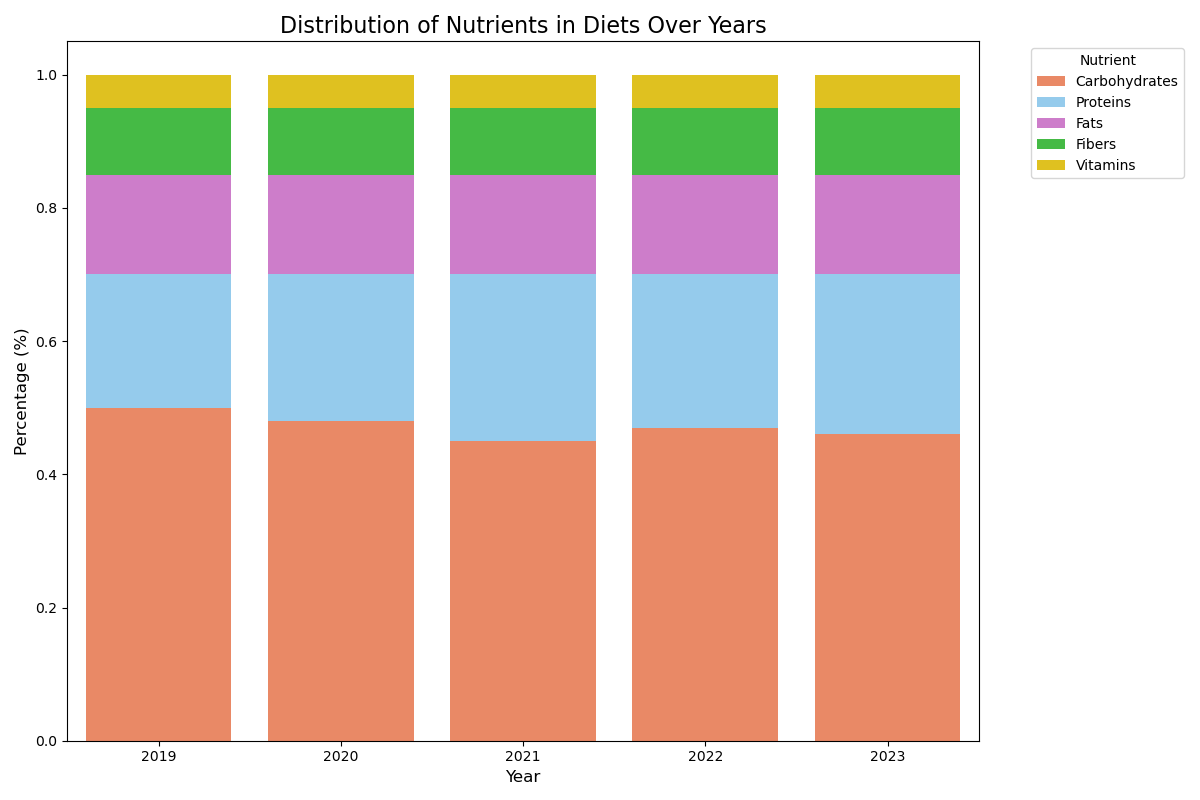

The file beside this chart, header and first rows:
Year, Carbohydrates, Proteins, Fats, Fibers, Vitamins
2019, 50%, 20%, 15%, 10%, 5%
2020, 48%, 22%, 15%, 10%, 5%
2021, 45%, 25%, 15%, 10%, 5%
2022, 47%, 23%, 15%, 10%, 5%
2023, 46%, 24%, 15%, 10%, 5%
